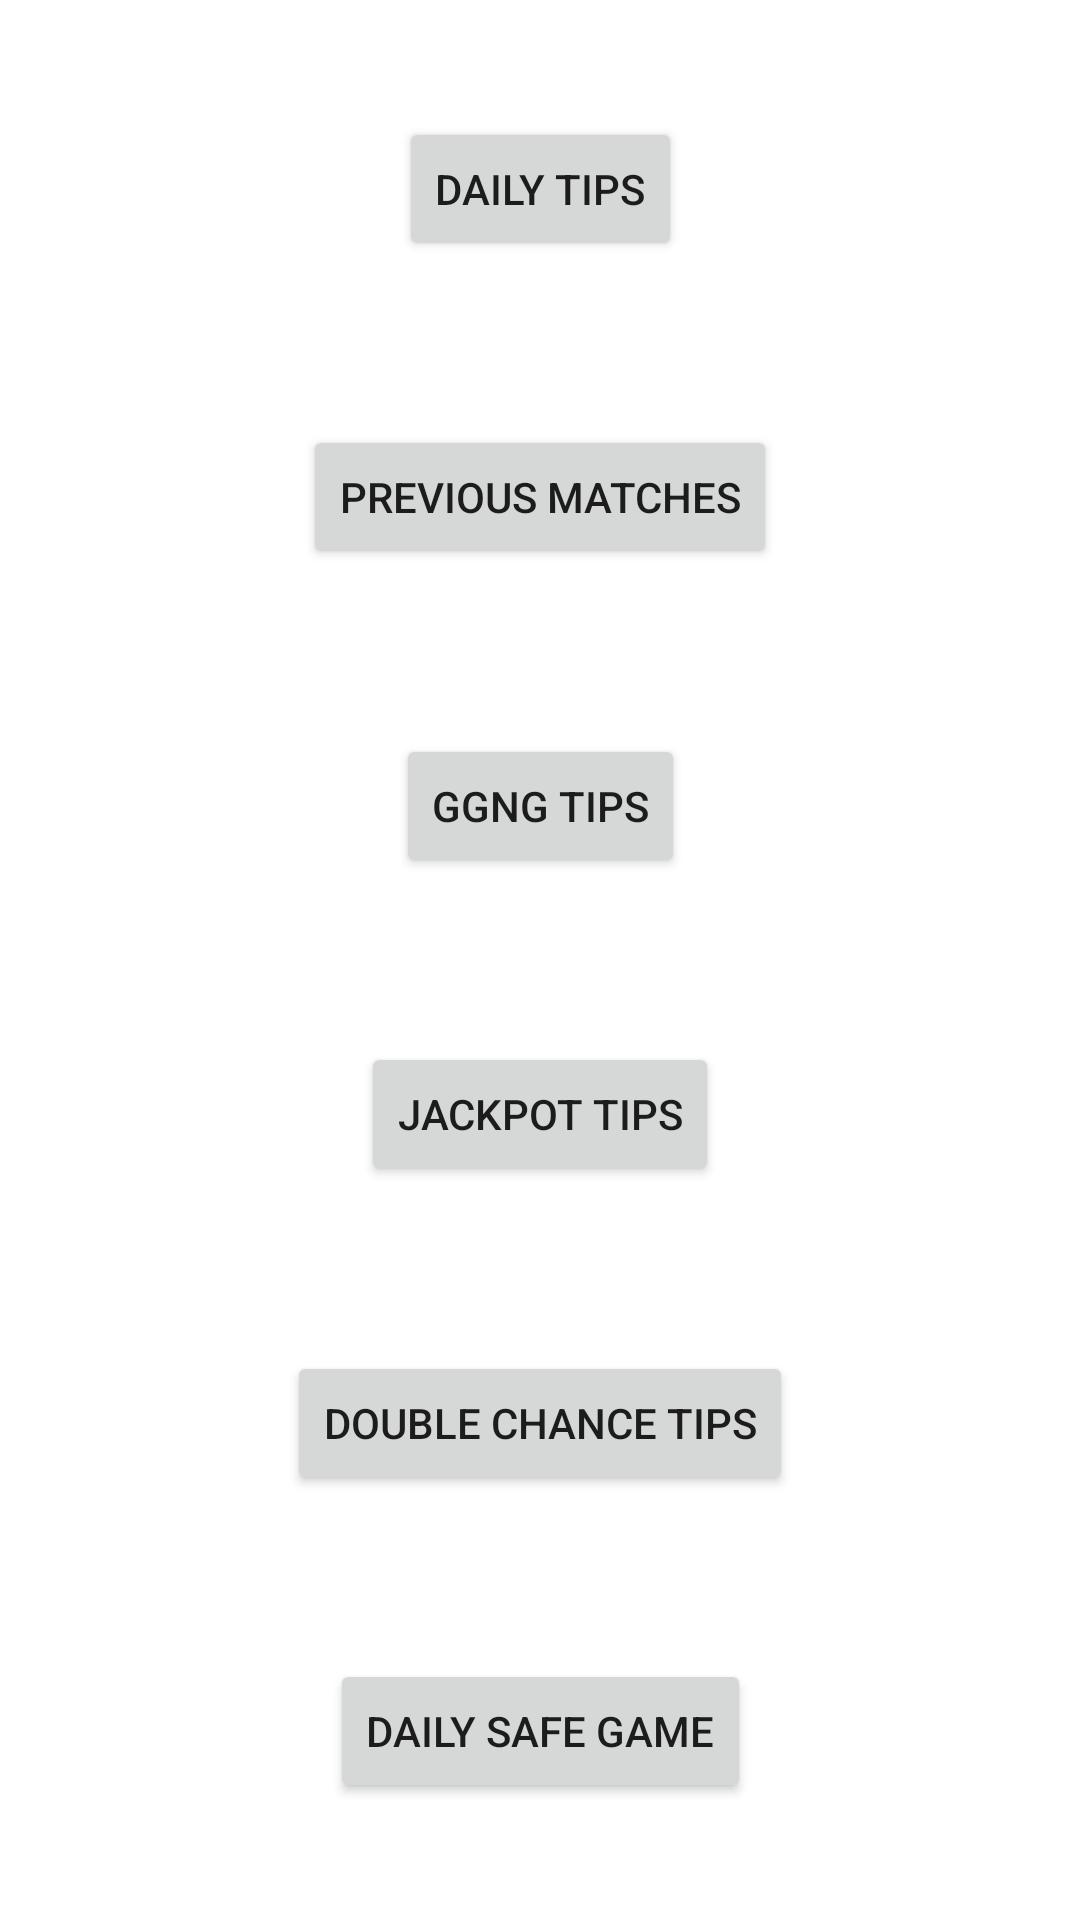

Layout XML and referenced resources for this Android screen:
<!-- AndroidManifest.xml: application theme Theme.FootballSureTips -->
<!-- res/layout/activity_main.xml -->
<?xml version="1.0" encoding="utf-8"?>
<androidx.constraintlayout.widget.ConstraintLayout xmlns:android="http://schemas.android.com/apk/res/android"
    xmlns:app="http://schemas.android.com/apk/res-auto"
    xmlns:tools="http://schemas.android.com/tools"
    android:layout_width="match_parent"
    android:layout_height="match_parent"
    android:foregroundGravity="fill_horizontal"
    android:hapticFeedbackEnabled="true"
    tools:context=".MainActivity">

    <Button
        android:id="@+id/DailyTipsbutton"
        android:layout_width="wrap_content"
        android:layout_height="wrap_content"
        android:layout_marginStart="8dp"
        android:layout_marginLeft="8dp"
        android:layout_marginTop="16dp"
        android:layout_marginEnd="8dp"
        android:layout_marginRight="8dp"
        android:layout_marginBottom="16dp"
        android:text="Daily Tips"
        app:layout_constraintBottom_toTopOf="@+id/PreviousMatchesbutton"
        app:layout_constraintEnd_toEndOf="parent"
        app:layout_constraintStart_toStartOf="parent"
        app:layout_constraintTop_toTopOf="parent" />

    <Button
        android:id="@+id/PreviousMatchesbutton"
        android:layout_width="wrap_content"
        android:layout_height="wrap_content"
        android:layout_marginStart="8dp"
        android:layout_marginLeft="8dp"
        android:layout_marginTop="16dp"
        android:layout_marginEnd="8dp"
        android:layout_marginRight="8dp"
        android:layout_marginBottom="16dp"
        android:text="Previous Matches"
        app:layout_constraintBottom_toTopOf="@+id/GGNGTipsbutton"
        app:layout_constraintEnd_toEndOf="parent"
        app:layout_constraintStart_toStartOf="parent"
        app:layout_constraintTop_toBottomOf="@+id/DailyTipsbutton" />

    <Button
        android:id="@+id/GGNGTipsbutton"
        android:layout_width="wrap_content"
        android:layout_height="wrap_content"
        android:layout_marginStart="8dp"
        android:layout_marginLeft="8dp"
        android:layout_marginTop="16dp"
        android:layout_marginEnd="8dp"
        android:layout_marginRight="8dp"
        android:layout_marginBottom="16dp"
        android:text="GGNG Tips"
        app:layout_constraintBottom_toTopOf="@+id/JackpotTipsbutton"
        app:layout_constraintEnd_toEndOf="parent"
        app:layout_constraintStart_toStartOf="parent"
        app:layout_constraintTop_toBottomOf="@+id/PreviousMatchesbutton" />

    <Button
        android:id="@+id/JackpotTipsbutton"
        android:layout_width="wrap_content"
        android:layout_height="wrap_content"
        android:layout_marginStart="8dp"
        android:layout_marginLeft="8dp"
        android:layout_marginTop="16dp"
        android:layout_marginEnd="8dp"
        android:layout_marginRight="8dp"
        android:layout_marginBottom="16dp"
        android:text="Jackpot Tips"
        app:layout_constraintBottom_toTopOf="@+id/DoubleChancebutton"
        app:layout_constraintEnd_toEndOf="parent"
        app:layout_constraintStart_toStartOf="parent"
        app:layout_constraintTop_toBottomOf="@+id/GGNGTipsbutton" />

    <Button
        android:id="@+id/DoubleChancebutton"
        android:layout_width="wrap_content"
        android:layout_height="wrap_content"
        android:layout_marginStart="8dp"
        android:layout_marginLeft="8dp"
        android:layout_marginTop="16dp"
        android:layout_marginEnd="8dp"
        android:layout_marginRight="8dp"
        android:layout_marginBottom="16dp"
        android:text="Double Chance Tips"
        app:layout_constraintBottom_toTopOf="@+id/DailySafeGamebutton"
        app:layout_constraintEnd_toEndOf="parent"
        app:layout_constraintStart_toStartOf="parent"
        app:layout_constraintTop_toBottomOf="@+id/JackpotTipsbutton" />

    <Button
        android:id="@+id/DailySafeGamebutton"
        android:layout_width="wrap_content"
        android:layout_height="wrap_content"
        android:layout_marginStart="8dp"
        android:layout_marginLeft="8dp"
        android:layout_marginTop="16dp"
        android:layout_marginEnd="8dp"
        android:layout_marginRight="8dp"
        android:layout_marginBottom="16dp"
        android:text="Daily Safe Game"
        app:layout_constraintBottom_toBottomOf="parent"
        app:layout_constraintEnd_toEndOf="parent"
        app:layout_constraintStart_toStartOf="parent"
        app:layout_constraintTop_toBottomOf="@+id/DoubleChancebutton" />
</androidx.constraintlayout.widget.ConstraintLayout>
<!-- resources referenced by this layout -->
<resources>
  <style name="Theme.FootballSureTips" parent="Theme.MaterialComponents.DayNight.DarkActionBar">
          
          <item name="colorPrimary">@color/purple_500</item>
          <item name="colorPrimaryVariant">@color/purple_700</item>
          <item name="colorOnPrimary">@color/white</item>
          
          <item name="colorSecondary">@color/teal_200</item>
          <item name="colorSecondaryVariant">@color/teal_700</item>
          <item name="colorOnSecondary">@color/black</item>
          
          <item name="android:statusBarColor" tools:targetApi="l">?attr/colorPrimaryVariant</item>
          
      </style>
  <!-- not gathered from this repository: default colours our renderer supplied (Android Studio template values) -->
  <color name="purple_500">#FF6200EE</color>
  <color name="purple_700">#FF3700B3</color>
  <color name="teal_200">#FF03DAC5</color>
  <color name="teal_700">#FF018786</color>
  <color name="black">#FF000000</color>
  <color name="white">#FFFFFFFF</color>
</resources>
